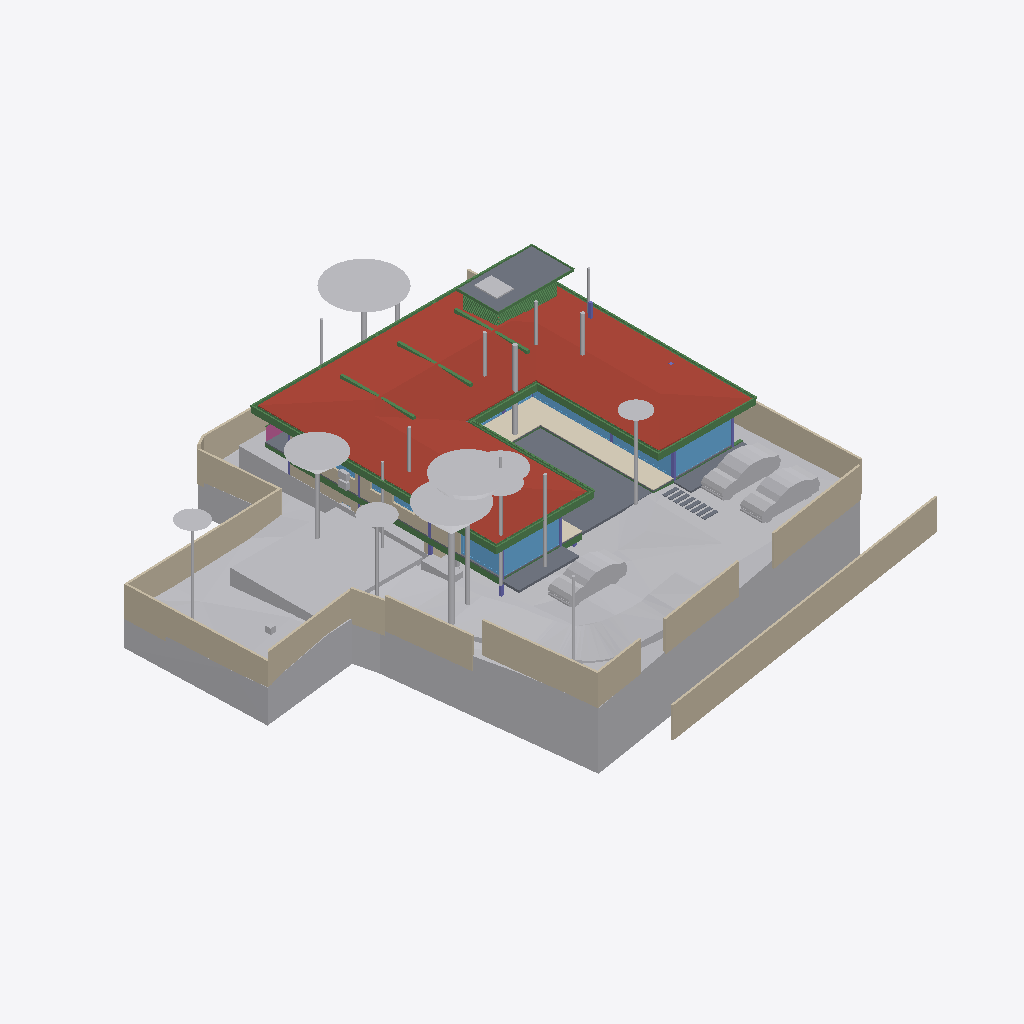
Isometric view of an IFC building model (IFC-SPF (STEP), schema IFC4X3, length unit metre), seen from the south-west, elements coloured by IFC class: 48 beams (green), 34 other elements (light grey), 22 walls (beige), 13 slabs (grey), 12 windows (light blue), 8 columns (violet), 1 roof (red-brown), 1 covering (cream), 1 railing (pink).
Extent 40.0 m × 44.2 m × 15.4 m (x, y, z). Storeys (6): Footing at -3.50 m; GF at -2.55 m; FF Lvl at 0.00 m; FF at 0.45 m; FF Lintel at 3.15 m; SF at 3.65 m. Elements (433): 132 IfcBeam, 66 IfcWall, 37 IfcWindow, 30 IfcFurniture, 24 IfcSlab, 23 IfcGeographicElement, 21 IfcColumn, 19 IfcFooting, 17 IfcDoor, 14 IfcSanitaryTerminal, 13 IfcCovering, 8 IfcUnitaryEquipment.

HEADER;
FILE_DESCRIPTION(('ViewDefinition [CoordinationView]'),'2;1');
FILE_NAME('Manilal.ifc','2025-07-09T18:48:09+05:30',(),(),'IfcOpenShell 0.8.3-alpha250613','Bonsai 0.8.3-alpha250613-9b8357c','');
FILE_SCHEMA(('IFC4X3'));
ENDSEC;
DATA;
#1480=IFCPROJECT('2TuuvCHJz54PsFPcraEbH$',$,'My Project',$,$,$,$,(#3,#128),#1481);
#3305=IFCSITE('0lpfVeOW52QfroqLYyHNY2',$,'My Site',$,$,#26,$,$,$,$,$,$,$,$);
#3313=IFCBUILDING('0MzaWOaS178x5FMqOflU3C',$,'My Building',$,$,#25,$,$,$,$,$,$);
#2081=IFCBUILDINGSTOREY('09kFoqoxrCvB1_fcEsMZsQ',$,'FF',$,$,#217,$,$,$,$);
#2986=IFCBUILDINGSTOREY('0zoFHJ9PnFW80M$mIVDQW3',$,'GF',$,$,#14477,$,$,$,$);
#17145=IFCBUILDINGSTOREY('0MckaoTknA3edZMUNhTyAK',$,'SF',$,$,#17254,$,$,$,$);
#20035=IFCBUILDINGSTOREY('3LpnsPikv4mRTBpfC3WQtx',$,'FF Lvl',$,$,#20051,$,$,$,$);
#23582=IFCBUILDINGSTOREY('0DtUgpQ1b6nBmkLmvc_ehu',$,'FF Lintel',$,$,#23767,$,$,$,$);
#459032=IFCBUILDINGSTOREY('2nxT8wHGnDX9t8LjuK$yoz',$,'Footing',$,$,#459177,$,$,$,$);
#457595=IFCGEOGRAPHICELEMENT('1mqx3WFMb0_xZzgY5_pKpf',$,'Site',$,$,$,#458342,$,.TERRAIN.);
#17255=IFCROOF('188ChkeVP4PP3HZ1_FwQ2Y',$,'Roof',$,$,#383469,#17288,$,.HIP_ROOF.);
#461213=IFCEARTHWORKSCUT('2x49TXK193K9MJc3CK9x_n',$,'Cut',$,$,#461251,#461226,$,.BASE_EXCAVATION.);
#460540=IFCEARTHWORKSCUT('3NfQzW2p90kemh8IGcUxhf',$,'roader',$,$,#461135,#461124,$,.PAVEMENTMILLING.);
#441052=IFCWALL('1WNacC15X0Xf0V_b60Qnrw',$,'Wall',$,$,#441102,#441063,$,$);
#214630=IFCWALL('1v3BeDslv3W8LfR3WiqTEd',$,'Wall',$,$,#214830,#214641,$,$);
#19980=IFCSLAB('0gBflP6QrCERrajZS4Jcb5',$,'Slab',$,$,#244961,#19995,$,$);
#28186=IFCWALL('2UlyJbGOL47vem9W3W5T7b',$,'Wall',$,$,#214889,#28197,$,$);
#444096=IFCCOVERING('0_sfUdWJL30geCimsSdPtS',$,'Covering',$,$,#444126,#444111,$,$);
#26770=IFCWALL('27WVA19Qv4efvQm6cWiqsn',$,'Wall',$,$,#452668,#26781,$,$);
#467252=IFCGEOGRAPHICELEMENT('3uYxZnds99jOH$HzfZr4nt',$,'Plaav','43dia, 135c',$,#468938,#467634,$,.VEGETATION.);
#465123=IFCGEOGRAPHICELEMENT('00i077OX9F1QAiqaHlhRfb',$,'Plaav','32dia, 101c',$,#469003,#467606,$,.VEGETATION.);
#230171=IFCWALL('1HPS5ge59FQA3Ucv4$dmpm',$,'Wall',$,$,#230227,#230182,$,$);
#229971=IFCWALL('2oOsi6buvCeB4sZT1ijFA2',$,'Wall',$,$,#230065,#229982,$,$);
#27060=IFCWALL('10l$0x7lzBbBMMGF1qxI0s',$,'Wall',$,$,#27511,#27071,$,$);
#459974=IFCEARTHWORKSCUT('1orBtrQ6r9QBXstUuMTyak',$,'Cut',$,$,#462420,#459987,$,.BASE_EXCAVATION.);
#465256=IFCGEOGRAPHICELEMENT('2hWh3TuZPCwB0qwf7zQl8W',$,'Plaav','48dia, 150c',$,#468973,#467648,$,.VEGETATION.);
#366531=IFCSLAB('3CWvIDU8b5ovMmi84oWpbg',$,'Covering.004',$,$,#366757,#366542,$,.FLOOR.);
#445890=IFCWALL('2QiW7TnGvAygi5PkoeW31n',$,'Wall',$,$,#461527,#445901,$,$);
#27353=IFCWALL('2Y2Bm57Cb8Exxz7st0aRUc',$,'Wall',$,$,#214921,#27364,$,$);
#446110=IFCVEHICLE('375bP1QIr5xwaw0xewwnFn',$,'Vehicle',$,$,#461279,#446123,$,$);
#446077=IFCVEHICLE('2$JJjIzDr6fuhTHFNPOXyx',$,'Vehicle',$,$,#461274,#446090,$,$);
#446049=IFCVEHICLE('1yICD2o296ROLrpKuhe72z',$,'Vehicle',$,$,#461269,#446062,$,$);
#465522=IFCGEOGRAPHICELEMENT('1t8_yIv7T9Iwdci473Ya_N',$,'Plaav','100dia, 32c',$,#469013,#467550,$,.VEGETATION.);
#28224=IFCWALL('10RvTK_K97Xg3Zon6pJwxP',$,'Wall',$,$,#229504,#28235,$,$);
#229124=IFCWALL('3MfSYaOiTA4AjSKpPvRhyi',$,'Wall',$,$,#395482,#229135,$,$);
#25887=IFCWALL('3DOK2PUDn3QwM2HLeZR6QD',$,'Wall',$,$,#452788,#25894,$,$);
#23385=IFCWINDOW('3liBQwp293KPogKKZ10Jtg',$,'Window',$,$,#265446,#43696,$,2.79999995231628,4.92999982833862,$,.SINGLE_PANEL.,$);
#265447=IFCWINDOW('11VC8UY6nBiuqgLWYbOviy',$,'Window',$,$,#436317,#265465,$,2.79999995231628,4.92999982833862,$,.SINGLE_PANEL.,$);
#363504=IFCSLAB('0r6Ht4Hfz9hfKU4rzPm32Z',$,'Slab',$,$,#363537,#363513,$,$);
#27098=IFCWALL('2qQNxnpy98iB6JMyhLi2FK',$,'Wall',$,$,#27516,#27109,$,$);
#186882=IFCBEAM('0qH_dKLj5CKhNXTG2DYY06',$,'Beam',$,$,#266229,#186893,$,$);
#465389=IFCGEOGRAPHICELEMENT('2HKwYd2hP5kwYPwsxsi9gZ',$,'Theng','22dia, 70c',$,#469008,#467522,$,.VEGETATION.);
#464325=IFCGEOGRAPHICELEMENT('0hsZNGz3r5Tu3GwqCRHqIa',$,'Theng','25dia, 80c',$,#468918,#467543,$,.VEGETATION.);
#56634=IFCBEAM('3NjOYz9cT158x52OLX4IuM',$,'Beam',$,$,#244946,#56645,$,$);
#465922=IFCGEOGRAPHICELEMENT('1VW7zlP9bBSxb2PxGzOpUg',$,'Theng','21ida, 65c',$,#469018,#467655,$,.VEGETATION.);
#466188=IFCGEOGRAPHICELEMENT('3MDxNaPHbBCuseLaSOAnvG',$,'Theng','27dia, 85c',$,#468933,#467536,$,.VEGETATION.);
#102151=IFCBEAM('2C1gwTeIv6R8TmGo509jsR',$,'Beam',$,$,#265708,#102163,$,$);
#37612=IFCWALL('2oouJeu9XF0PkUjeEvxQOm',$,'Wall',$,$,#461778,#37632,$,$);
#2047=IFCSLAB('0o4IYvr$r5a9xXip1qf77x',$,'Slab',$,$,#57250,#2052,$,$);
#102357=IFCBEAM('3msecch2zBUOeV2BkTlji6',$,'Beam',$,$,#265762,#102368,$,$);
#363538=IFCSLAB('0rfp_Ohov2qeqT3_TxdHEi',$,'Slab',$,$,#363567,#363547,$,$);
#102416=IFCBEAM('3ZwR1mU3j4mRYH5GbVzWyx',$,'Beam',$,$,#381655,#102427,$,$);
#383113=IFCBEAM('3pN9BWsVrF6fFxHZRO8eBr',$,'Beam',$,$,#383171,#383124,$,$);
#383196=IFCBEAM('3YMSqOINP17wWoKbPRQ_bp',$,'Beam',$,$,#383278,#383207,$,$);
#29467=IFCWALL('2U66_ERPrD$A$2PTOc1bPA',$,'Wall',$,$,#452475,#29478,$,$);
#183171=IFCWINDOW('2eK2SWY_H22e6Svf5gP6pA',$,'Window',$,$,#384583,#384539,$,1.79999995231628,3.45000004768372,$,$,$);
#381392=IFCBEAM('0Rmn06ydbFSB81Pw56n_Ay',$,'Beam',$,$,#382862,#381403,$,$);
#458600=IFCEARTHWORKSCUT('1mWbU5HzzEJhXq8eVfqHmk',$,'Cut',$,$,#458740,#458613,$,.BASE_EXCAVATION.);
#362954=IFCAIRTERMINALBOX('0DCFUThjX2XQ_1bX$oFkVb',$,'AirTerminalBox',$,$,#363814,#362986,$,$);
#102262=IFCBEAM('1cQ_XveKf3IhgOfAWmUbUT',$,'Beam',$,$,#265679,#102273,$,$);
#466321=IFCGEOGRAPHICELEMENT('1TdNfY2DD3jxBXQWXRN6pI',$,'Plaav','35dia, 110c',$,#468988,#467620,$,.VEGETATION.);
#25622=IFCWINDOW('03HgKoXUP97huBY23s7FSC',$,'Window',$,$,#243921,#102990,$,2.79999995231628,3.45000004768372,$,.DOUBLE_PANEL_VERTICAL.,$);
#383279=IFCBEAM('1XLfwLWM55Lu6Nys_h14H2',$,'Beam',$,$,#383420,#383290,$,$);
#466055=IFCGEOGRAPHICELEMENT('2HxlE6G_91e9LYErU$Y34S',$,'Theng','24dia, 75c',$,#468948,#467529,$,.VEGETATION.);
#1342=IFCWALL('1zYAwAgZ94A9q2Xf$lP7Cn',$,'Wall',$,$,#266006,#1343,$,$);
#56854=IFCBEAM('2c_4G3KlX4cRg2dPODH4s1',$,'Beam',$,$,#102000,#56865,$,$);
#24645=IFCBEAM('0VJDvmHaXAaRtTeoMCJUjJ',$,'Beam',$,$,#101970,#24656,$,$);
#24721=IFCBEAM('1xlWdgLa17MBpQVB9j2Cib',$,'Beam',$,$,#101975,#24732,$,$);
#447224=IFCWINDOW('3guyH63vnB3P$cCD9r0_zK',$,'Window',$,$,#447587,#447242,$,2.79999995231628,4.5,$,$,$);
#447264=IFCWINDOW('2$JXuyiTT8QfjHWzh3RQpm',$,'Window',$,$,#447592,#447282,$,2.79999995231628,3.0,$,$,$);
#36042=IFCWALL('2FDZc$1Z57bgSDQnhsHhc1',$,'Wall',$,$,#462457,#36062,$,$);
#464990=IFCGEOGRAPHICELEMENT('2iw1Aggbn8aRNQI80XZqds',$,'Theng','22dia, 70c',$,#468978,#467585,$,.VEGETATION.);
#26337=IFCWALL('0dMaumaK11Re$pxoZyVSQ9',$,'Wall',$,$,#27501,#26348,$,$);
#382932=IFCBEAM('04xsdl57b0Z89Y_Lnocto8',$,'Beam',$,$,#383005,#382943,$,$);
#361974=IFCBEAM('22$tp28gPD$eEii1Cu_NBP',$,'Beam',$,$,#389103,#361985,$,$);
#464857=IFCGEOGRAPHICELEMENT('3XubHE4kj7PQ$DpXvJgk9n',$,'Theng','24dia, 75c',$,#468963,#467641,$,.VEGETATION.);
#166972=IFCBEAM('2DKWudKN99zg7uECGiuNeQ',$,'Beam',$,$,#267100,#166983,$,$);
#381356=IFCBEAM('0gedJyi4TEtR5XvtBnPvn$',$,'Beam',$,$,#383366,#381368,$,$);
#466454=IFCGEOGRAPHICELEMENT('1ed7kOzBzFsfr4ZZu7I5l9',$,'Plaav','29dia, 90c',$,#468928,#467557,$,.VEGETATION.);
#382699=IFCBEAM('2CCsq6Wtn7fekeIsVouJdo',$,'Beam',$,$,#382907,#382710,$,$);
#167034=IFCBEAM('10LxUqtgbFAQRhzIckOuGH',$,'Beam',$,$,#266154,#167045,$,$);
#55934=IFCBEAM('0$JZIdPhz7Yhflamb2Ig5U',$,'Beam',$,$,#56504,#55945,$,$);
#361917=IFCBEAM('2DEvX$$r54bOLZbNZhk144',$,'Beam',$,$,#389063,#361928,$,$);
#465655=IFCGEOGRAPHICELEMENT('1R3JL1MZn5Cwn8lzKYc3a_',$,'Plaav','22dia, 70c',$,#468983,#467571,$,.VEGETATION.);
#466587=IFCGEOGRAPHICELEMENT('0JCBWUW3bDYf6SdZoT5sft',$,'Theng','25dia, 80c',$,#468953,#467627,$,.VEGETATION.);
#466720=IFCGEOGRAPHICELEMENT('3ovljapgf4Y805NdOM9gc8',$,'Theng','22dia, 70c',$,#468993,#467599,$,.VEGETATION.);
#16231=IFCRAILING('1npn$05fXEax1P6iG1yjVF',$,'Railing',$,'FRAMELESS_PANEL',#192149,#16249,$,.USERDEFINED.);
#465788=IFCGEOGRAPHICELEMENT('2B5DYaWKP4swgjnqG_5N8B',$,'Plaav','16dia, 50c',$,#468923,#467662,$,.VEGETATION.);
#447362=IFCWINDOW('017aE0Esv2h9Vh1sCzgE1S',$,'Window',$,$,#447597,#447375,$,2.79999995231628,1.7150000333786,$,.SINGLE_PANEL.,$);
#57309=IFCBEAM('3xcDMG0aj9Xgc56BcdooE6',$,'Beam',$,$,#243525,#57320,$,$);
#57370=IFCBEAM('0K6q7FzpX1C8m9po7jBtcY',$,'Beam',$,$,#441051,#57381,$,$);
#362002=IFCBEAM('37gO0O9qLAoABGSx5tPVKS',$,'Beam',$,$,#389098,#362013,$,$);
#467119=IFCGEOGRAPHICELEMENT('1oomBP73vF4eBmp$YGwGwh',$,'Theng','22dia, 70c',$,#468943,#467592,$,.VEGETATION.);
#450539=IFCCOLUMN('3qIX5BTBrFO9iF$5nVcUs0',$,'Column',$,$,#450898,#450558,$,.COLUMN.);
#102234=IFCBEAM('0q554weub4Iwu4PjffBSJv',$,'Beam',$,$,#265816,#102245,$,$);
#366866=IFCUNITARYEQUIPMENT('2Fw0FCYgfBhfGmA9MAgmOd',$,'UnitaryEquipment',$,$,#415258,#366879,$,$);
#466853=IFCGEOGRAPHICELEMENT('1rj3raTv182AnRcWU17w0r',$,'Mahagony','19dia, 60c',$,#468998,#467578,$,.VEGETATION.);
#458379=IFCEARTHWORKSCUT('08xWsjruHF$hHFDjLFV7GZ',$,'c',$,$,#458418,#458390,$,.BASE_EXCAVATION.);
#363825=IFCUNITARYEQUIPMENT('1l2_NE3CfAwPy$FvFCS4A5',$,'UnitaryEquipment',$,$,#415253,#363838,$,$);
#110332=IFCWINDOW('3vjocJxinCiwHdUnGVZCKs',$,'Window',$,$,#166499,#166072,$,1.79999995231628,2.0,$,.DOUBLE_PANEL_VERTICAL.,$);
#362075=IFCBEAM('1WVb5mKDf3490hnunwI_xH',$,'Beam',$,$,#389068,#362086,$,$);
#1407=IFCCOLUMN('22wnwPZIn238xr56_TRnAk',$,'Column.001',$,$,#451692,#1408,$,.COLUMN.);
#35281=IFCCOLUMN('0NGZUaqkzBPBqoPUPS$4mT',$,'Column',$,$,#450883,#35292,$,.COLUMN.);
#22862=IFCCOLUMN('3yyU$MudfFSvB18Z_wz_QT',$,'Column',$,$,#243851,#22873,$,.COLUMN.);
#1653=IFCCOLUMN('2V9jCTMe5CABIgWd0tHRe9',$,'Column.004',$,$,#265143,#1651,$,.COLUMN.);
#2973=IFCCOLUMN('2ArHG8cW1Cju2rMhCGmMOe',$,'Column',$,$,#243841,#2974,$,.COLUMN.);
#466986=IFCGEOGRAPHICELEMENT('35PtlldpvDUe$p7NX8LMNZ',$,'Plaav','32dia, 101c',$,#468958,#467564,$,.VEGETATION.);
#167569=IFCBEAM('3NapMOGun76x5kjDVquKRU',$,'Beam',$,$,#265936,#167580,$,$);
#364539=IFCBEAM('3fs_7X_wr8VfBPnoPXInh_',$,'Beam',$,$,#388913,#364554,$,$);
#364485=IFCBEAM('0$CgnInAnCzheM1_2h4xBB',$,'Beam',$,$,#388983,#364500,$,$);
#364458=IFCBEAM('22NyawJTX5qPo1d7Cefevo',$,'Beam',$,$,#388993,#364473,$,$);
#364512=IFCBEAM('3T1Kep3p57cQ6Xy4bsJxdY',$,'Beam',$,$,#389053,#364527,$,$);
#364431=IFCBEAM('19jYLfXfX52fTH3lUXmYuu',$,'Beam',$,$,#388868,#364446,$,$);
#14894=IFCWALL('3LM7Pm6Iv8$Bf3kD16vEYX',$,'Wall',$,$,#461757,#14905,$,$);
#14220=IFCWINDOW('1JUpa15w1EPgGvbWoKg73I',$,'Window',$,$,#463764,#169623,$,1.5,2.5,$,.SINGLE_PANEL.,$);
#28303=IFCWALL('27XUrfdFf8NB4WaAp9CQAl',$,'Wall',$,$,#235124,#28314,$,$);
#364404=IFCBEAM('0lCrYTtXfCIBYjDEJd$LdU',$,'Beam',$,$,#388953,#364419,$,$);
#364377=IFCBEAM('0oNL3ynNn1oPDWISwE6cHp',$,'Beam',$,$,#388998,#364392,$,$);
#364350=IFCBEAM('2tP1f1AZLDPRam$DUaM$ok',$,'Beam',$,$,#388963,#364365,$,$);
#395961=IFCWALL('2oTy5UOG136OtM3IP_qiPs',$,'Wall',$,$,#396036,#395972,$,$);
#383030=IFCBEAM('3kBBQya5rCcgLXS$VQsawF',$,'Beam',$,$,#383088,#383041,$,$);
#233175=IFCSLAB('0VBI372_j7QfV8K77ZXc2j',$,'Slab',$,$,#396328,#233196,$,$);
#233291=IFCSLAB('3mCoSy7r190wdzvyYb56iW',$,'Slab',$,$,#396338,#233316,$,$);
#233423=IFCSLAB('2iz_Ym1n1ESAR1rowyjd_I',$,'Slab',$,$,#396358,#233448,$,$);
#233456=IFCSLAB('3aaRRI8RTD_hmdhlW5RoWg',$,'Slab',$,$,#396363,#233481,$,$);
#233258=IFCSLAB('2WAIJ5xUDCB8vhErrinr6d',$,'Slab',$,$,#396333,#233283,$,$);
#233324=IFCSLAB('2BlEnr04f3vANw00E8t1T3',$,'Slab',$,$,#396343,#233349,$,$);
#233390=IFCSLAB('2f2jkuEQ95deHHcp0LeZsL',$,'Slab',$,$,#396353,#233415,$,$);
#233357=IFCSLAB('06iRZLKKfCP8faLo55KHRz',$,'Slab',$,$,#396348,#233382,$,$);
#150204=IFCWINDOW('2rSMA4AuH6FeN4rb0KSroB',$,'Window',$,$,#244976,#150354,$,2.79999995231628,2.40050005912781,$,.SINGLE_PANEL.,$);
#41613=IFCWINDOW('3V21HLULz4rhhoikKYxwTW',$,'Window.022',$,$,#244991,#148935,$,2.79999995231628,2.32599997520447,$,.DOUBLE_PANEL_VERTICAL.,$);
#364323=IFCBEAM('3N5wXY0Qf0cQLrKcNdQOmC',$,'Beam',$,$,#388893,#364338,$,$);
#352=IFCCOLUMN('2fyircNyr2DOn3xi4HTA8s',$,'Column.003',$,$,#452485,#348,$,.COLUMN.);
#270905=IFCWINDOW('1tBwZKnNLDJPjYNrueYSZW',$,'Window',$,$,#271349,#270923,$,1.79999995231628,1.0,$,.DOUBLE_PANEL_HORIZONTAL.,$);
#366342=IFCBEAM('3lZ9UbaNn2O8CKwQX6LgoS',$,'Beam',$,$,#388898,#366357,$,$);
#366396=IFCBEAM('31mcI4YYr0_OLw_sj47HrB',$,'Beam',$,$,#389073,#366411,$,$);
#366369=IFCBEAM('30ULgzmjXEb8K6Yn3NV0zK',$,'Beam',$,$,#389083,#366384,$,$);
#366207=IFCBEAM('1_8shmguvCvPHxr_U5sR3b',$,'Beam',$,$,#389093,#366222,$,$);
#366288=IFCBEAM('164BVb7uP3gBaecZJx9SyL',$,'Beam',$,$,#389018,#366303,$,$);
#366315=IFCBEAM('2AQ10LVB9BWB40k41PBHYm',$,'Beam',$,$,#388933,#366330,$,$);
#366234=IFCBEAM('27wdi0vAnD4PMyDV$VcZqt',$,'Beam',$,$,#389003,#366249,$,$);
#366261=IFCBEAM('0Vv4qdkmzFv80cHwwG2PZE',$,'Beam',$,$,#389048,#366276,$,$);
#366180=IFCBEAM('2$Z3AtZmz9feMoPVvagNl8',$,'Beam',$,$,#389058,#366195,$,$);
#14729=IFCWALL('2kOOzhf3b4QORblHJUR6b5',$,'Wall',$,$,#448308,#14740,$,$);
#464458=IFCGEOGRAPHICELEMENT('0JBgEGMpj0uvlBJC_X5jUv',$,'Theng','20dia, 60c',$,#468913,#467613,$,.VEGETATION.);
#363=IFCCOLUMN('2qUf_epbzFMPufew4ZYNxr',$,'Column.002',$,$,#459375,#360,$,.COLUMN.);
#364296=IFCBEAM('1gz$0esLH3kgYpkJy0EZk_',$,'Beam',$,$,#388863,#364311,$,$);
#57393=IFCBEAM('0$9UO1qVzFNOIKkjBLQ4dY',$,'Beam',$,$,#440973,#57404,$,$);
#363755=IFCUNITARYEQUIPMENT('0JDCkdxmj3oxTz_uQQEVKT',$,'UnitaryEquipment',$,$,#468814,#363768,$,$);
ENDSEC;
